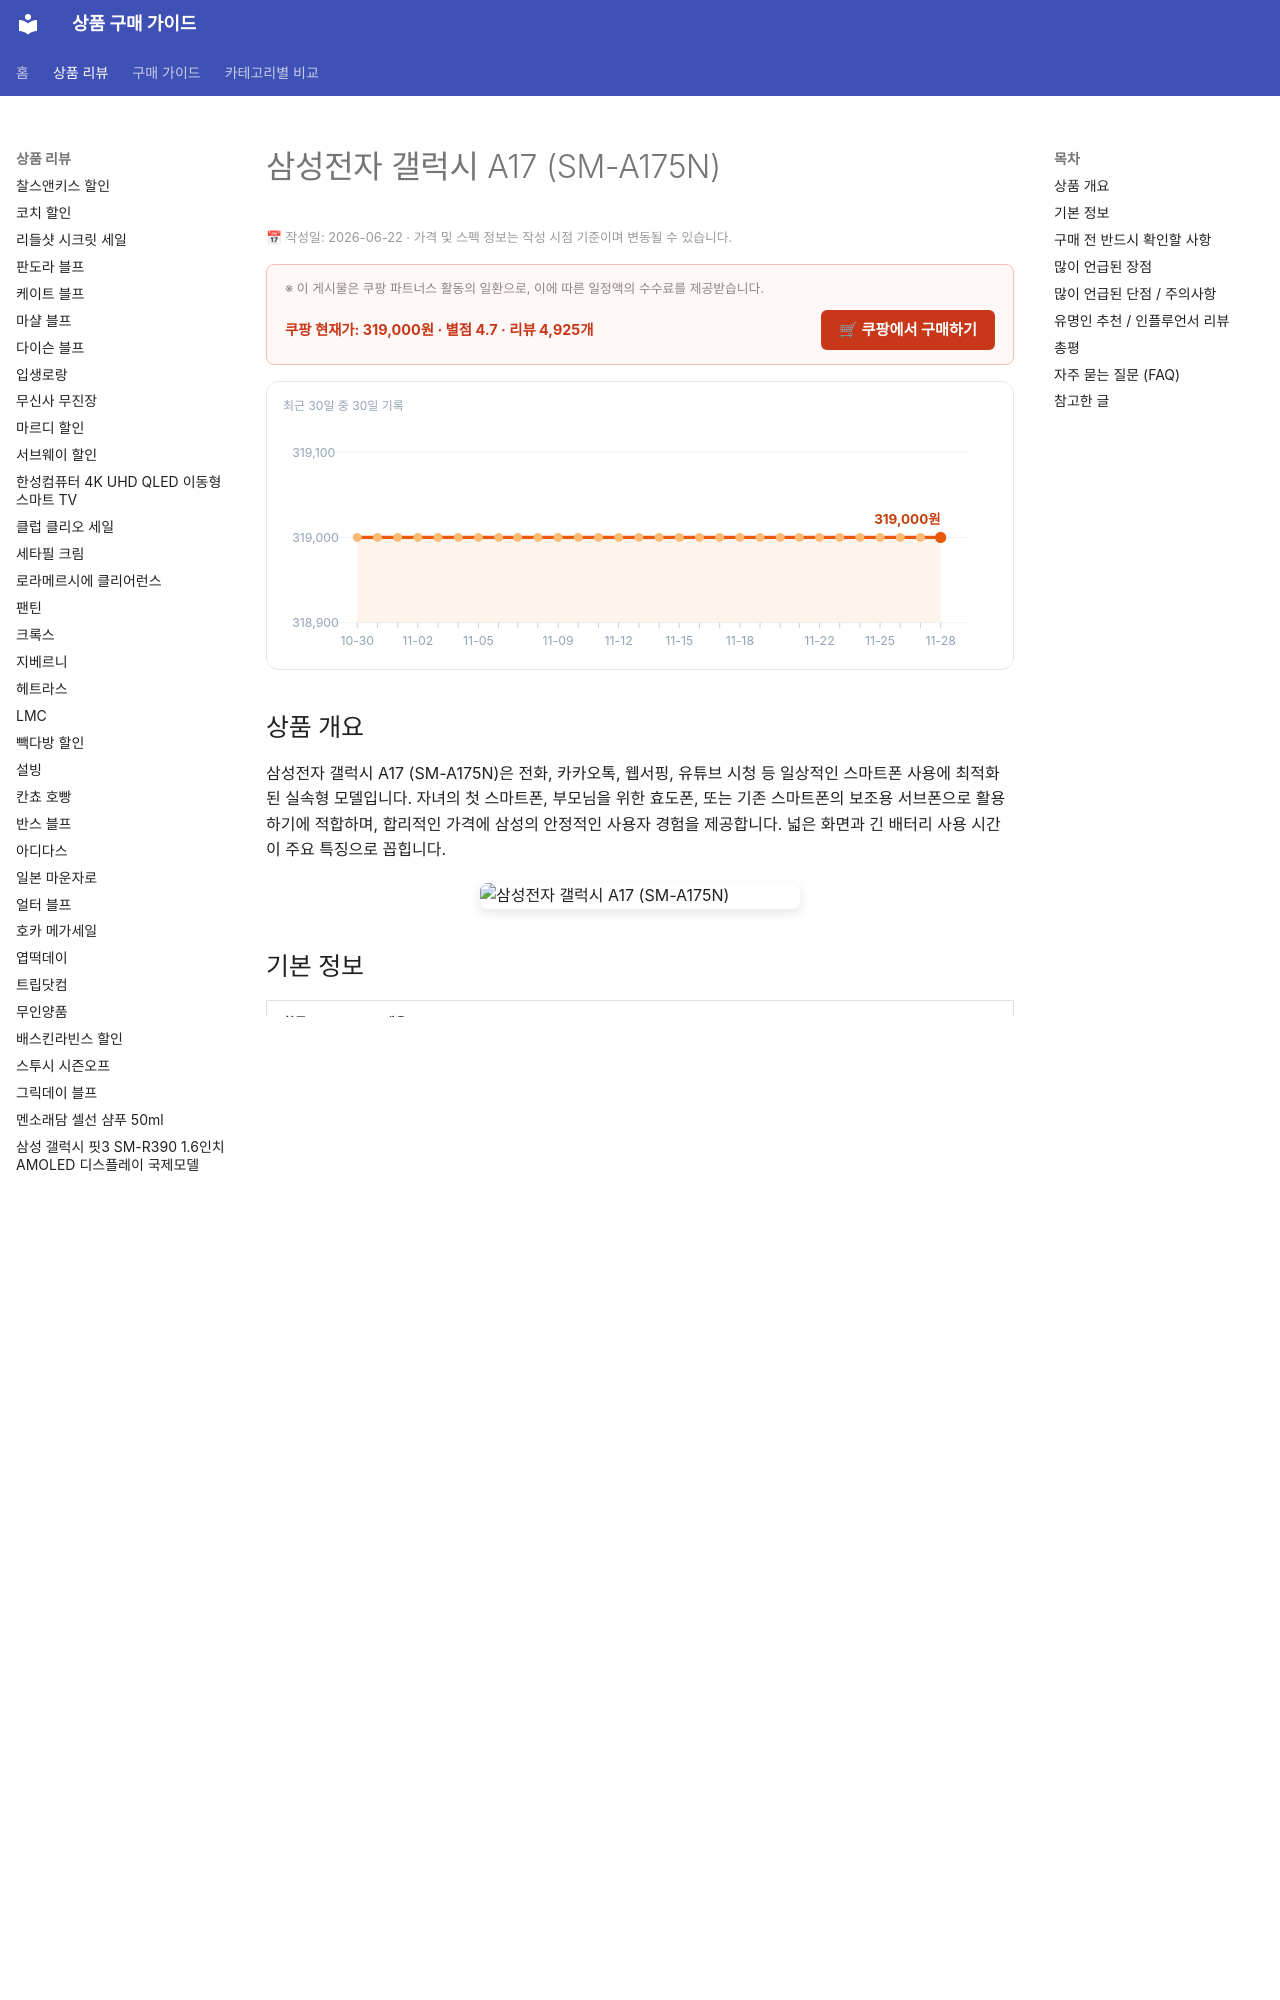

repository: buysense/product-research-wiki · page: products/samsung-galaxy-a17-sm-a175n/index.html · generator: mkdocs

---
image: https://thumbnail.coupangcdn.com/thumbnails/remote/492x492ex/image/retail/images/573839143474032-434e39aa-e53d-4af1-965e-907bd4b672fa.jpg
title: 삼성전자 갤럭시 A17 (SM-A175N) 구매 가이드
date: 2026-06-22
description: 삼성전자 갤럭시 A17 (SM-A175N)은 전화, 카카오톡, 웹서핑 등 기본적인 스마트폰 사용에 최적화된 가성비 모델입니다. 자녀의 첫 스마트폰, 부모님 효도폰, 또는 서브폰으로 적합하며, 넉넉한 배터리와 선명한 디스플레이가 특징입니다.
contentUpdated: 2026-06-22
---
<!-- bs:jsonld -->
<script type="application/ld+json">
{
  "@context": "https://schema.org",
  "@type": "Product",
  "name": "삼성전자 갤럭시 A17 (SM-A175N)",
  "image": [
    "https://thumbnail.coupangcdn.com/thumbnails/remote/492x492ex/image/retail/images/573839143474032-434e39aa-e53d-4af1-965e-907bd4b672fa.jpg",
    "https://thumbnail.coupangcdn.com/thumbnails/remote/492x492ex/image/retail/images/52036099204413-c74d6adf-bfb6-4cb1-8080-6ae3498c2397.jpg"
  ],
  "offers": {
    "@type": "Offer",
    "priceCurrency": "KRW",
    "price": "319000",
    "url": "https://link.coupang.com/a/eMW5h6cZMq",
    "availability": "https://schema.org/InStock",
    "priceValidUntil": "2026-12-05"
  },
  "aggregateRating": {
    "@type": "AggregateRating",
    "ratingValue": 4.7,
    "reviewCount": 4925,
    "bestRati
